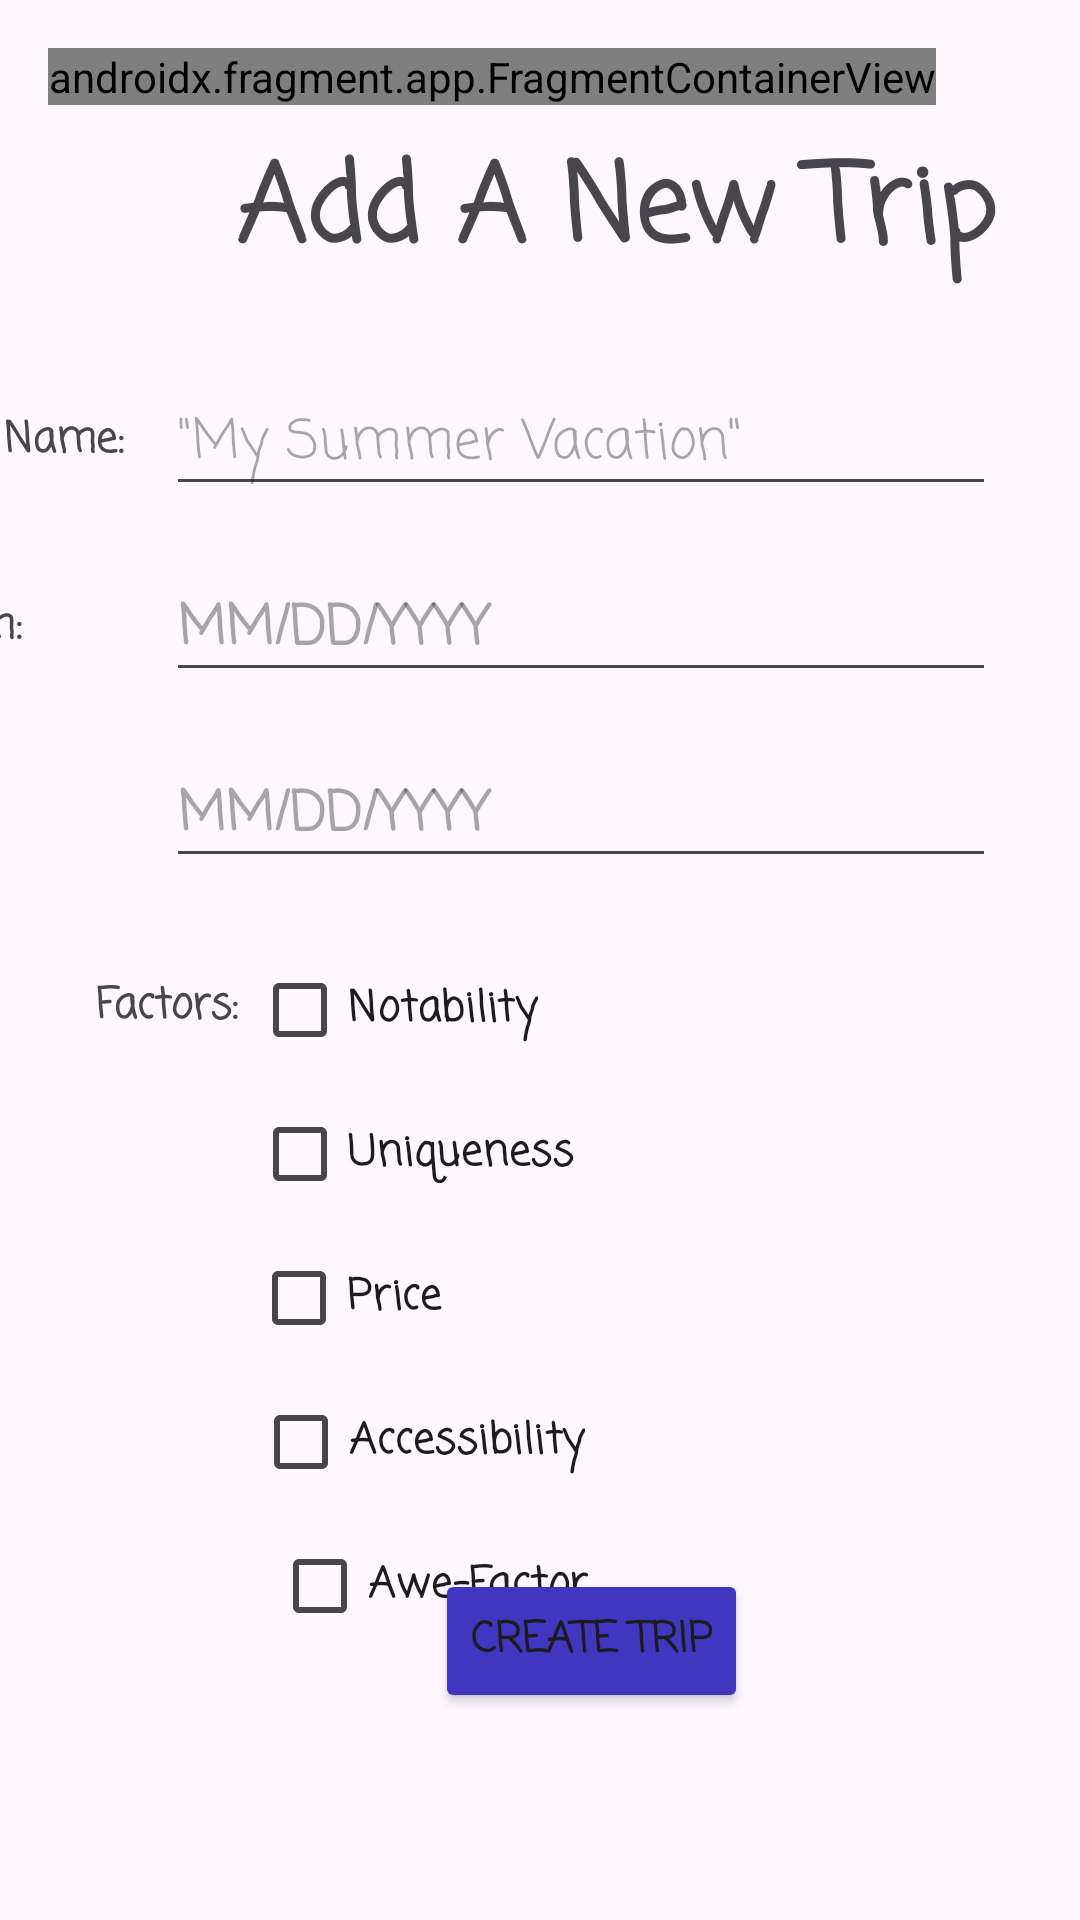

Android layout source for this screen:
<!-- AndroidManifest.xml: application theme Theme.TouristHelperApp -->
<!-- res/layout/activity_create_trip.xml -->
<?xml version="1.0" encoding="utf-8"?>
<androidx.constraintlayout.widget.ConstraintLayout xmlns:android="http://schemas.android.com/apk/res/android"
    xmlns:app="http://schemas.android.com/apk/res-auto"
    xmlns:tools="http://schemas.android.com/tools"
    android:id="@+id/main"
    android:layout_width="match_parent"
    android:layout_height="match_parent"
    tools:context=".CreateTrip">

    <TextView
        android:id="@+id/fromDateTextView2"
        android:layout_width="77dp"
        android:layout_height="wrap_content"
        android:layout_marginTop="12dp"
        android:layout_marginEnd="6dp"
        android:fontFamily="casual"
        android:text="To:"
        android:textStyle="bold"
        app:layout_constraintEnd_toStartOf="@+id/editTextDate2"
        app:layout_constraintTop_toTopOf="@+id/editTextDate2" />

    <EditText
        android:id="@+id/editTextDate2"
        android:layout_width="wrap_content"
        android:layout_height="wrap_content"
        android:layout_marginTop="148dp"
        android:layout_marginEnd="28dp"
        android:ems="10"
        android:fontFamily="casual"
        android:hint="MM/DD/YYYY"
        android:inputType="date"
        android:textStyle="bold"
        app:layout_constraintEnd_toEndOf="parent"
        app:layout_constraintTop_toBottomOf="@+id/createTrip" />

    <TextView
        android:id="@+id/fromDateTextView"
        android:layout_width="77dp"
        android:layout_height="wrap_content"
        android:layout_marginTop="12dp"
        android:layout_marginEnd="6dp"
        android:fontFamily="casual"
        android:text="From:"
        android:textStyle="bold"
        app:layout_constraintEnd_toStartOf="@+id/editTextDate"
        app:layout_constraintTop_toTopOf="@+id/editTextDate" />

    <EditText
        android:id="@+id/tripNameEditText"
        android:layout_width="wrap_content"
        android:layout_height="wrap_content"
        android:layout_marginTop="24dp"
        android:layout_marginEnd="28dp"
        android:ems="10"
        android:fontFamily="casual"
        android:hint="&quot;My Summer Vacation&quot;"
        android:inputType="textPersonName"
        android:text=""
        app:layout_constraintEnd_toEndOf="parent"
        app:layout_constraintTop_toBottomOf="@+id/createTrip" />

    <androidx.fragment.app.FragmentContainerView
        android:id="@+id/homeButton"
        android:name="com.example.touristhelperapp.HomeButtonFragment"
        android:layout_width="wrap_content"
        android:layout_height="wrap_content"
        android:layout_marginStart="16dp"
        android:layout_marginTop="16dp"
        android:onClick="onClickGoHome"
        app:layout_constraintStart_toStartOf="parent"
        app:layout_constraintTop_toTopOf="parent" />

    <TextView
        android:id="@+id/createTrip"
        android:layout_width="295dp"
        android:layout_height="57dp"
        android:layout_marginStart="58dp"
        android:layout_marginTop="8dp"
        android:layout_marginEnd="58dp"
        android:fontFamily="casual"
        android:text="Add A New Trip"
        android:textAlignment="center"
        android:textSize="36sp"
        android:textStyle="bold"
        app:layout_constraintEnd_toEndOf="parent"
        app:layout_constraintHorizontal_bias="0.0"
        app:layout_constraintStart_toStartOf="parent"
        app:layout_constraintTop_toBottomOf="@+id/homeButton" />

    <TextView
        android:id="@+id/nameTextView"
        android:layout_width="77dp"
        android:layout_height="wrap_content"
        android:layout_marginTop="12dp"
        android:layout_marginEnd="6dp"
        android:fontFamily="casual"
        android:text="Trip Name:"
        android:textStyle="bold"
        app:layout_constraintEnd_toStartOf="@+id/tripNameEditText"
        app:layout_constraintTop_toTopOf="@+id/tripNameEditText" />

    <EditText
        android:id="@+id/editTextDate"
        android:layout_width="wrap_content"
        android:layout_height="wrap_content"
        android:layout_marginTop="86dp"
        android:layout_marginEnd="28dp"
        android:ems="10"
        android:fontFamily="casual"
        android:hint="MM/DD/YYYY"
        android:inputType="date"
        android:textStyle="bold"
        app:layout_constraintEnd_toEndOf="parent"
        app:layout_constraintTop_toBottomOf="@+id/createTrip" />

    <CheckBox
        android:id="@+id/checkbox_uniqueness"
        android:layout_width="wrap_content"
        android:layout_height="wrap_content"
        android:layout_marginStart="109dp"
        android:layout_marginEnd="194dp"
        android:fontFamily="casual"
        android:text="Uniqueness"
        android:textStyle="bold"
        app:layout_constraintEnd_toEndOf="parent"
        app:layout_constraintStart_toStartOf="parent"
        app:layout_constraintTop_toBottomOf="@+id/checkbox_notability" />

    <CheckBox
        android:id="@+id/checkbox_notability"
        android:layout_width="wrap_content"
        android:layout_height="wrap_content"
        android:layout_marginStart="109dp"
        android:layout_marginTop="20dp"
        android:layout_marginEnd="206dp"
        android:fontFamily="casual"
        android:text="Notability"
        android:textStyle="bold"
        app:layout_constraintEnd_toEndOf="parent"
        app:layout_constraintStart_toStartOf="parent"
        app:layout_constraintTop_toBottomOf="@+id/editTextDate2" />

    <CheckBox
        android:id="@+id/checkbox_price"
        android:layout_width="wrap_content"
        android:layout_height="wrap_content"
        android:layout_marginStart="109dp"
        android:layout_marginEnd="238dp"
        android:fontFamily="casual"
        android:text="Price"
        android:textStyle="bold"
        app:layout_constraintEnd_toEndOf="parent"
        app:layout_constraintStart_toStartOf="parent"
        app:layout_constraintTop_toBottomOf="@+id/checkbox_uniqueness" />

    <CheckBox
        android:id="@+id/checkbox_accessibility"
        android:layout_width="wrap_content"
        android:layout_height="wrap_content"
        android:layout_marginStart="109dp"
        android:layout_marginEnd="190dp"
        android:fontFamily="casual"
        android:text="Accessibility"
        android:textStyle="bold"
        app:layout_constraintEnd_toEndOf="parent"
        app:layout_constraintStart_toStartOf="parent"
        app:layout_constraintTop_toBottomOf="@+id/checkbox_price" />

    <CheckBox
        android:id="@+id/checkbox_awe_factor"
        android:layout_width="wrap_content"
        android:layout_height="wrap_content"
        android:fontFamily="casual"
        android:text="Awe-Factor"
        android:textStyle="bold"
        app:layout_constraintEnd_toEndOf="parent"
        app:layout_constraintHorizontal_bias="0.356"
        app:layout_constraintStart_toStartOf="parent"
        app:layout_constraintTop_toBottomOf="@+id/checkbox_accessibility" />

    <Button
        android:id="@+id/createTripBtn"
        android:layout_width="wrap_content"
        android:layout_height="wrap_content"
        android:layout_marginStart="145dp"
        android:layout_marginEnd="145dp"
        android:layout_marginBottom="69dp"
        android:backgroundTint="#4036BF"
        android:fontFamily="casual"
        android:onClick="onSubmitCreateNewTrip"
        android:text="Create Trip"
        android:textStyle="bold"
        app:layout_constraintBottom_toBottomOf="parent"
        app:layout_constraintEnd_toEndOf="parent"
        app:layout_constraintHorizontal_bias="0.0"
        app:layout_constraintStart_toStartOf="parent" />

    <TextView
        android:id="@+id/factorsTextView"
        android:layout_width="wrap_content"
        android:layout_height="wrap_content"
        android:layout_marginStart="39dp"
        android:layout_marginTop="12dp"
        android:layout_marginEnd="12dp"
        android:fontFamily="casual"
        android:text="Factors:"
        android:textStyle="bold"
        app:layout_constraintEnd_toStartOf="@+id/checkbox_notability"
        app:layout_constraintStart_toStartOf="parent"
        app:layout_constraintTop_toTopOf="@+id/checkbox_notability" />
</androidx.constraintlayout.widget.ConstraintLayout>
<!-- resources referenced by this layout -->
<resources>
  <style name="Theme.TouristHelperApp" parent="Base.Theme.TouristHelperApp" />
  <style name="Base.Theme.TouristHelperApp" parent="Theme.Material3.DayNight.NoActionBar">
          
          
      </style>
</resources>
